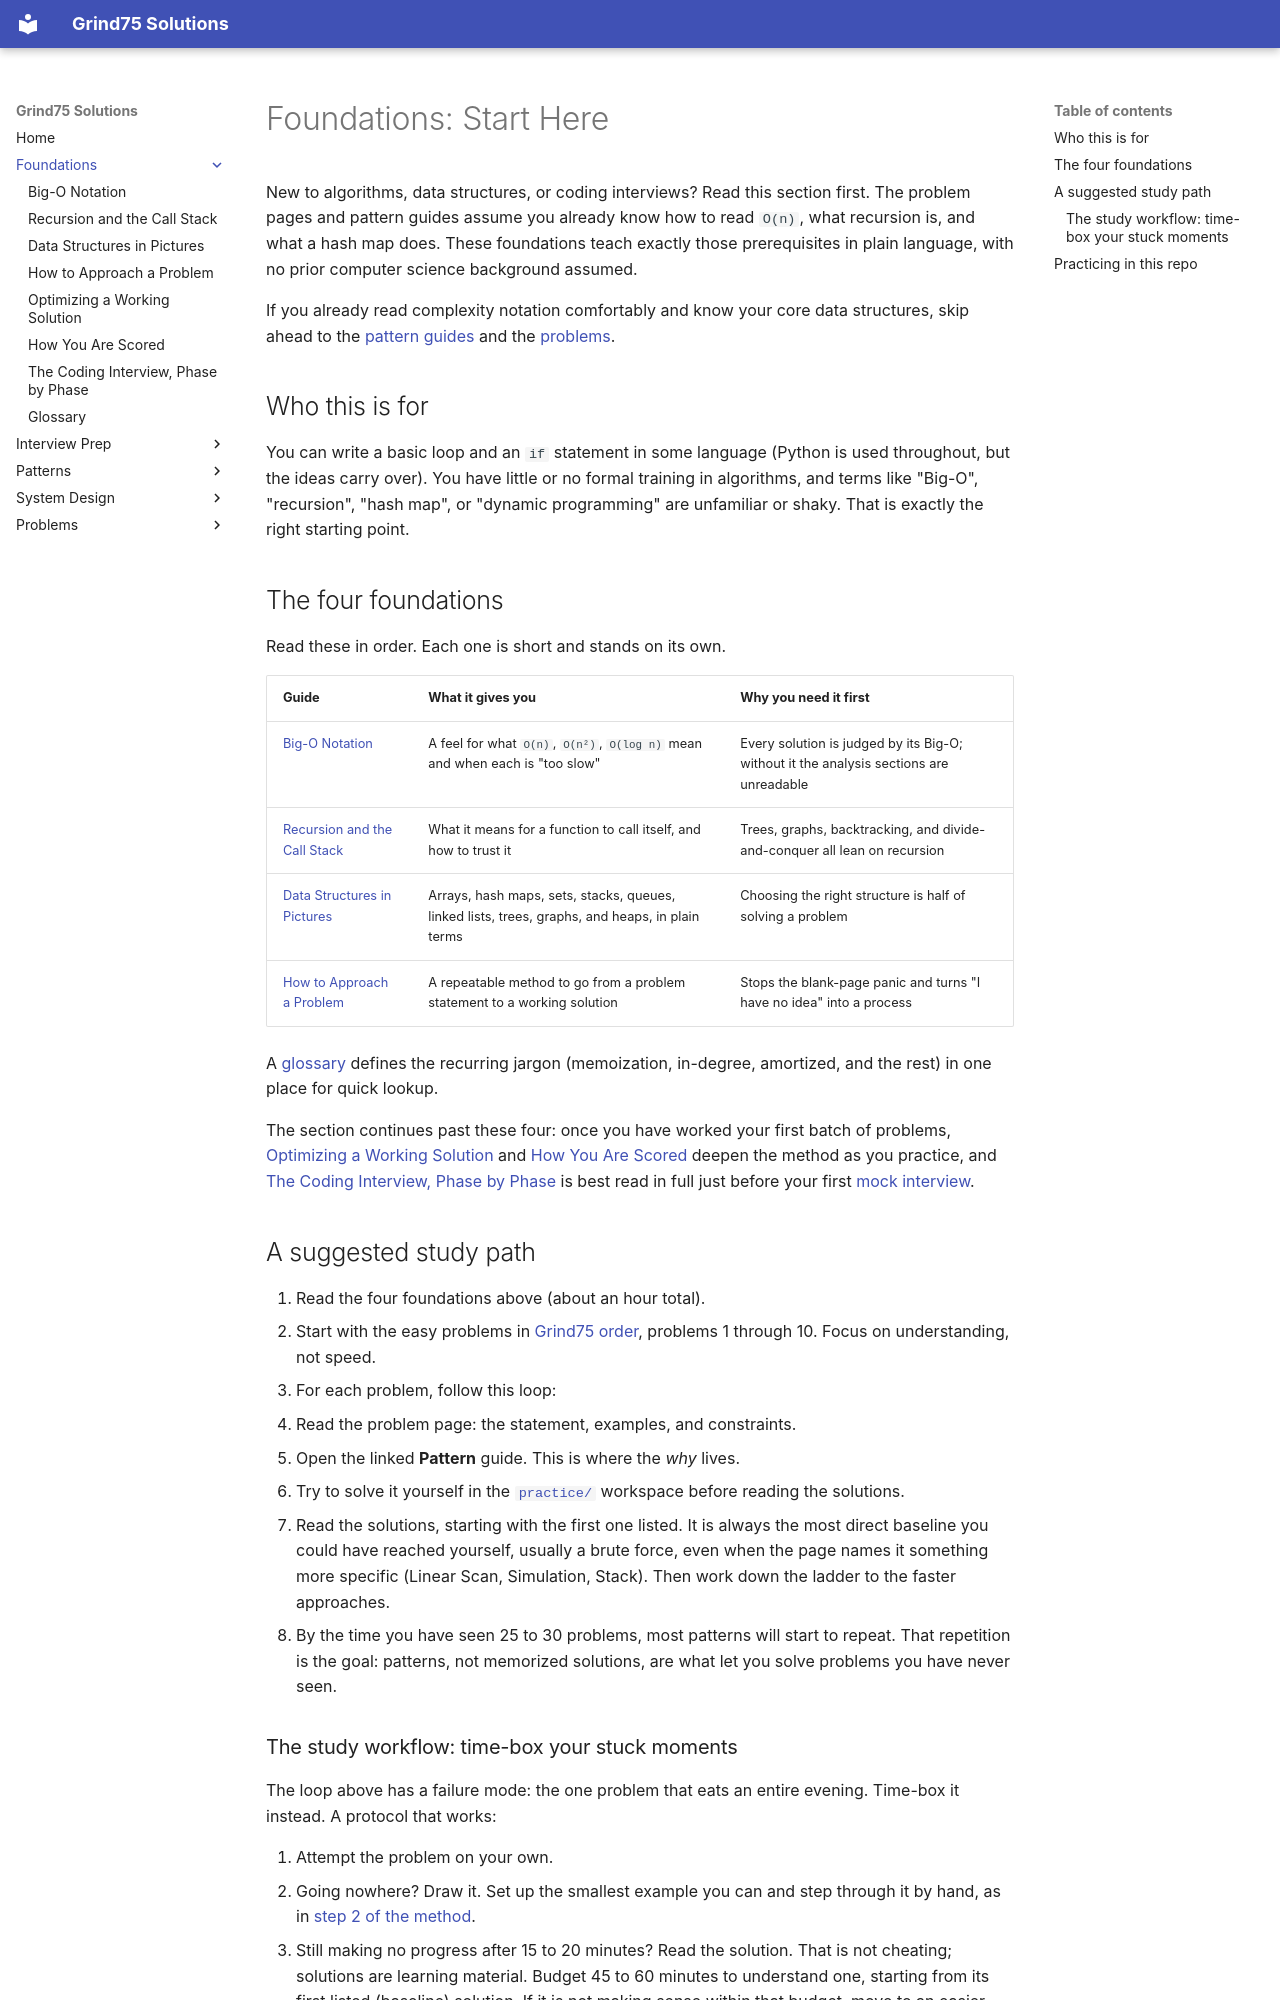

repository: ThoDHa/grind75 · page: foundations/index.html · generator: mkdocs

# Foundations: Start Here

New to algorithms, data structures, or coding interviews? Read this section first. The problem pages and pattern guides assume you already know how to read `O(n)`, what recursion is, and what a hash map does. These foundations teach exactly those prerequisites in plain language, with no prior computer science background assumed.

If you already read complexity notation comfortably and know your core data structures, skip ahead to the [pattern guides](../patterns/index.md) and the [problems](../index.md).

## Who this is for

You can write a basic loop and an `if` statement in some language (Python is used throughout, but the ideas carry over). You have little or no formal training in algorithms, and terms like "Big-O", "recursion", "hash map", or "dynamic programming" are unfamiliar or shaky. That is exactly the right starting point.

## The four foundations

Read these in order. Each one is short and stands on its own.

| Guide | What it gives you | Why you need it first |
|-------|-------------------|------------------------|
| [Big-O Notation](big_o.md) | A feel for what `O(n)`, `O(n²)`, `O(log n)` mean and when each is "too slow" | Every solution is judged by its Big-O; without it the analysis sections are unreadable |
| [Recursion and the Call Stack](recursion.md) | What it means for a function to call itself, and how to trust it | Trees, graphs, backtracking, and divide-and-conquer all lean on recursion |
| [Data Structures in Pictures](data_structures.md) | Arrays, hash maps, sets, stacks, queues, linked lists, trees, graphs, and heaps, in plain terms | Choosing the right structure is half of solving a problem |
| [How to Approach a Problem](how_to_approach.md) | A repeatable method to go from a problem statement to a working solution | Stops the blank-page panic and turns "I have no idea" into a process |

A [glossary](glossary.md) defines the recurring jargon (memoization, in-degree, amortized, and the rest) in one place for quick lookup.

The section continues past these four: once you have worked your first batch of problems, [Optimizing a Working Solution](optimizing.md) and [How You Are Scored](interview_rubrics.md) deepen the method as you practice, and [The Coding Interview, Phase by Phase](interview_practices.md) is best read in full just before your first [mock interview](../interview_prep/mock_interviews.md).

## A suggested study path

1. Read the four foundations above (about an hour total).
2. Start with the easy problems in [Grind75 order](../index.md), problems 1
   through 10. Focus on understanding, not speed.
3. For each problem, follow this loop:
   - Read the problem page: the statement, examples, and constraints.
   - Open the linked **Pattern** guide. This is where the *why* lives.
   - Try to solve it yourself in the [`practice/`](https://github.com/ThoDHa/grind75/tree/main/practice)
     workspace before reading the solutions.
   - Read the solutions, starting with the first one listed. It is always the
     most direct baseline you could have reached yourself, usually a brute force, even when the page names it something more specific (Linear Scan, Simulation, Stack). Then work down the ladder to the faster approaches.
4. By the time you have seen 25 to 30 problems, most patterns will start to
   repeat. That repetition is the goal: patterns, not memorized solutions, are what let you solve problems you have never seen.
